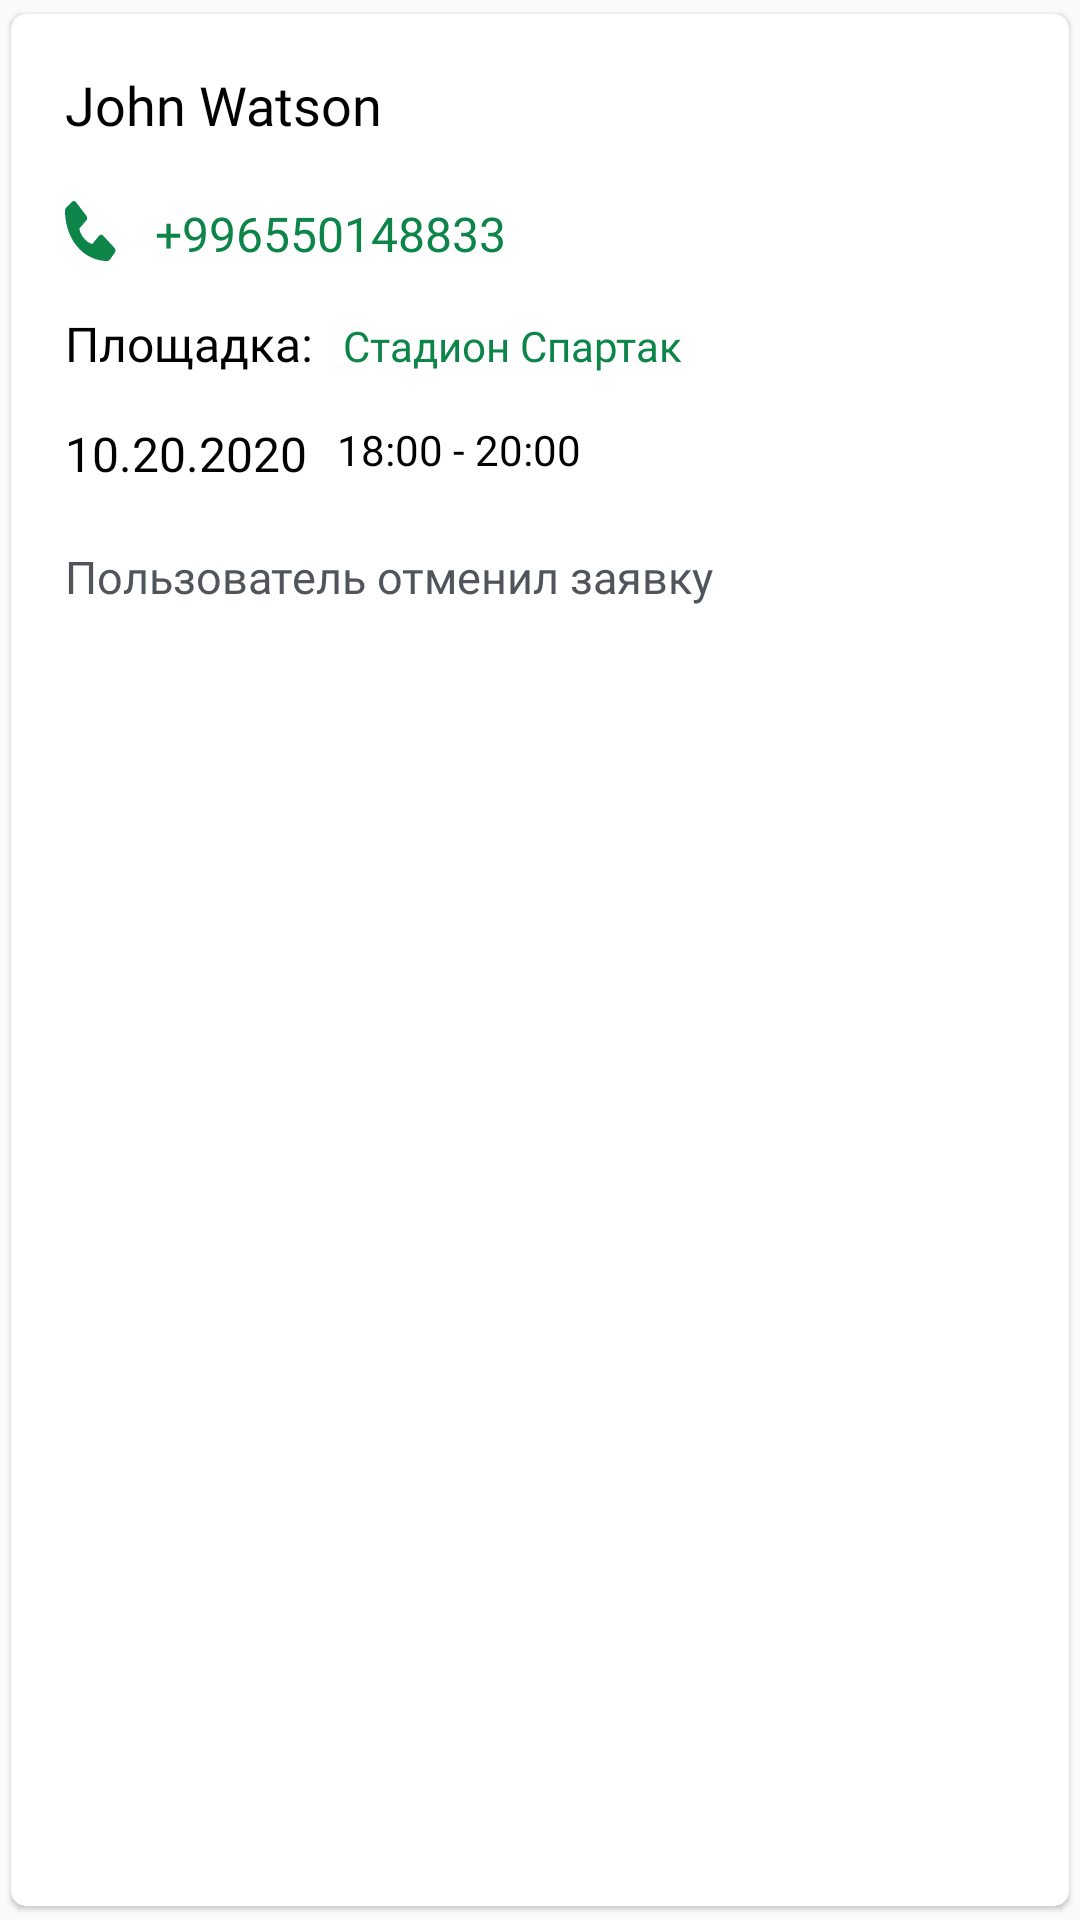

Reconstruct the res/layout file that produces this screen, plus the resources it refers to.
<!-- AndroidManifest.xml: application theme AppTheme -->
<!-- res/layout/request_closed_item.xml -->
<?xml version="1.0" encoding="utf-8"?>
<androidx.cardview.widget.CardView
    xmlns:android="http://schemas.android.com/apk/res/android"
    xmlns:app="http://schemas.android.com/apk/res-auto"
    android:layout_width="match_parent"
    android:layout_height="wrap_content"
    app:cardUseCompatPadding="true"
    android:layout_marginBottom="15dp"
    android:background="@color/backgroundColor"
    app:cardCornerRadius="5dp"
    app:cardElevation="1dp">

    <LinearLayout
        android:layout_width="match_parent"
        android:layout_height="wrap_content"
        android:orientation="vertical"
        android:padding="18dp">
        <TextView
            android:id="@+id/requests_user_name"
            android:layout_width="wrap_content"
            android:layout_height="wrap_content"
            android:textSize="18sp"
            android:fontFamily="@font/roboto_medium"
            android:text="John Watson"
            android:textColor="@color/blackColor1"
            android:layout_marginBottom="8dp"/>
        <LinearLayout
            android:layout_width="match_parent"
            android:layout_height="wrap_content"
            android:orientation="horizontal"
            android:layout_marginTop="12dp">
            <ImageView
                android:layout_width="wrap_content"
                android:layout_height="wrap_content"
                android:src="@drawable/ic_phone"/>
            <TextView
                android:id="@+id/requests_phone_number"
                android:layout_width="wrap_content"
                android:layout_height="wrap_content"
                android:text="+996550148833"
                android:layout_marginStart="10dp"
                android:textSize="16sp"
                android:fontFamily="@font/roboto_medium"
                android:textColor="@color/greenPrimary"/>

        </LinearLayout>
        <LinearLayout
            android:layout_width="wrap_content"
            android:layout_height="wrap_content"
            android:orientation="horizontal"
            android:layout_marginTop="15dp">
            <TextView
                android:layout_width="wrap_content"
                android:layout_height="wrap_content"
                android:text="@string/playground_r"
                android:textSize="16sp"
                android:fontFamily="@font/roboto_regular"
                android:textColor="@color/blackColor1"/>
            <TextView
                android:id="@+id/requests_field_name"
                android:layout_width="wrap_content"
                android:layout_height="wrap_content"
                android:text="Стадион Спартак"
                android:fontFamily="@font/roboto_regular"
                android:textColor="@color/greenPrimary"
                android:layout_marginStart="10dp"/>
        </LinearLayout>
        <LinearLayout
            android:layout_width="wrap_content"
            android:layout_height="wrap_content"
            android:orientation="horizontal"
            android:layout_marginTop="15dp"
            android:layout_marginBottom="10dp">
            <TextView
                android:id="@+id/request_date"
                android:layout_width="wrap_content"
                android:layout_height="wrap_content"
                android:text="10.20.2020"
                android:textSize="16sp"
                android:fontFamily="@font/roboto_regular"
                android:textColor="@color/blackColor1"/>
            <TextView
                android:id="@+id/request_time"
                android:layout_width="wrap_content"
                android:layout_height="match_parent"
                android:text="18:00 - 20:00"
                android:fontFamily="@font/roboto_regular"
                android:textColor="@color/blackColor1"
                android:layout_marginStart="10dp"/>
        </LinearLayout>
        <TextView
            android:layout_width="wrap_content"
            android:layout_height="wrap_content"
            android:text="@string/user_denied_message"
            android:textSize="15sp"
            android:layout_marginTop="10dp"
            android:fontFamily="@font/roboto_regular"
            android:textColor="@color/darkGreyColor"
            android:layout_marginBottom="10dp"/>

    </LinearLayout>

</androidx.cardview.widget.CardView>
<!-- resources referenced by this layout -->
<resources>
  <color name="backgroundColor">#FFFFFFFF</color>
  <color name="blackColor1">#000000</color>
  <color name="darkGreyColor">#50555C</color>
  <color name="greenPrimary">#0D8549</color>
  <!-- drawable ic_phone (drawable) -->
  <vector xmlns:android="http://schemas.android.com/apk/res/android"
      android:width="20dp"
      android:height="20dp"
      android:viewportWidth="19"
      android:viewportHeight="16">
    <path
        android:pathData="M15.7059 12.5332L12.055 9.21374C11.6966 8.88772 11.1434 8.90478 10.8057 9.25236L8.65646 11.4627C8.13914 11.3639 7.09911 11.0396 6.02854 9.97176C4.95797 8.90029 4.63375 7.85757 4.53765 7.34384L6.74614 5.19372C7.09462 4.85602 7.11079 4.30367 6.78476 3.94442L3.46618 0.294423C3.14016 -0.0657265 2.58601 -0.0998553 2.21688 0.216286L0.267942 1.8877C0.112565 2.04398 0.0200578 2.25055 0.00748404 2.47059C-0.00598789 2.69512 -0.262853 8.01384 3.86135 12.1398C7.45926 15.7368 11.9661 16 13.2073 16C13.3887 16 13.5001 15.9946 13.5297 15.9928C13.7498 15.9802 13.9563 15.8877 14.1117 15.7315L15.7822 13.7816C16.1002 13.4125 16.0651 12.8592 15.7059 12.5332Z"
        android:fillColor="#0D8549"/>
  </vector>
  <string name="playground_r">Площадка:</string>
  <string name="user_denied_message">Пользователь отменил заявку</string>
  <style name="AppTheme" parent="Theme.AppCompat.Light.NoActionBar">
          
          <item name="colorPrimary">@color/greenPrimary</item>
          <item name="colorPrimaryDark">@color/blackPrimaryDark2</item>
          <item name="colorAccent">@color/accentColor</item>
          <item name="android:statusBarColor">@color/greyColor</item>
  </style>
  <color name="blackPrimaryDark2">#0D8549</color>
  <color name="accentColor">#0D8549</color>
  <color name="greyColor">#C4C4C4</color>
</resources>
